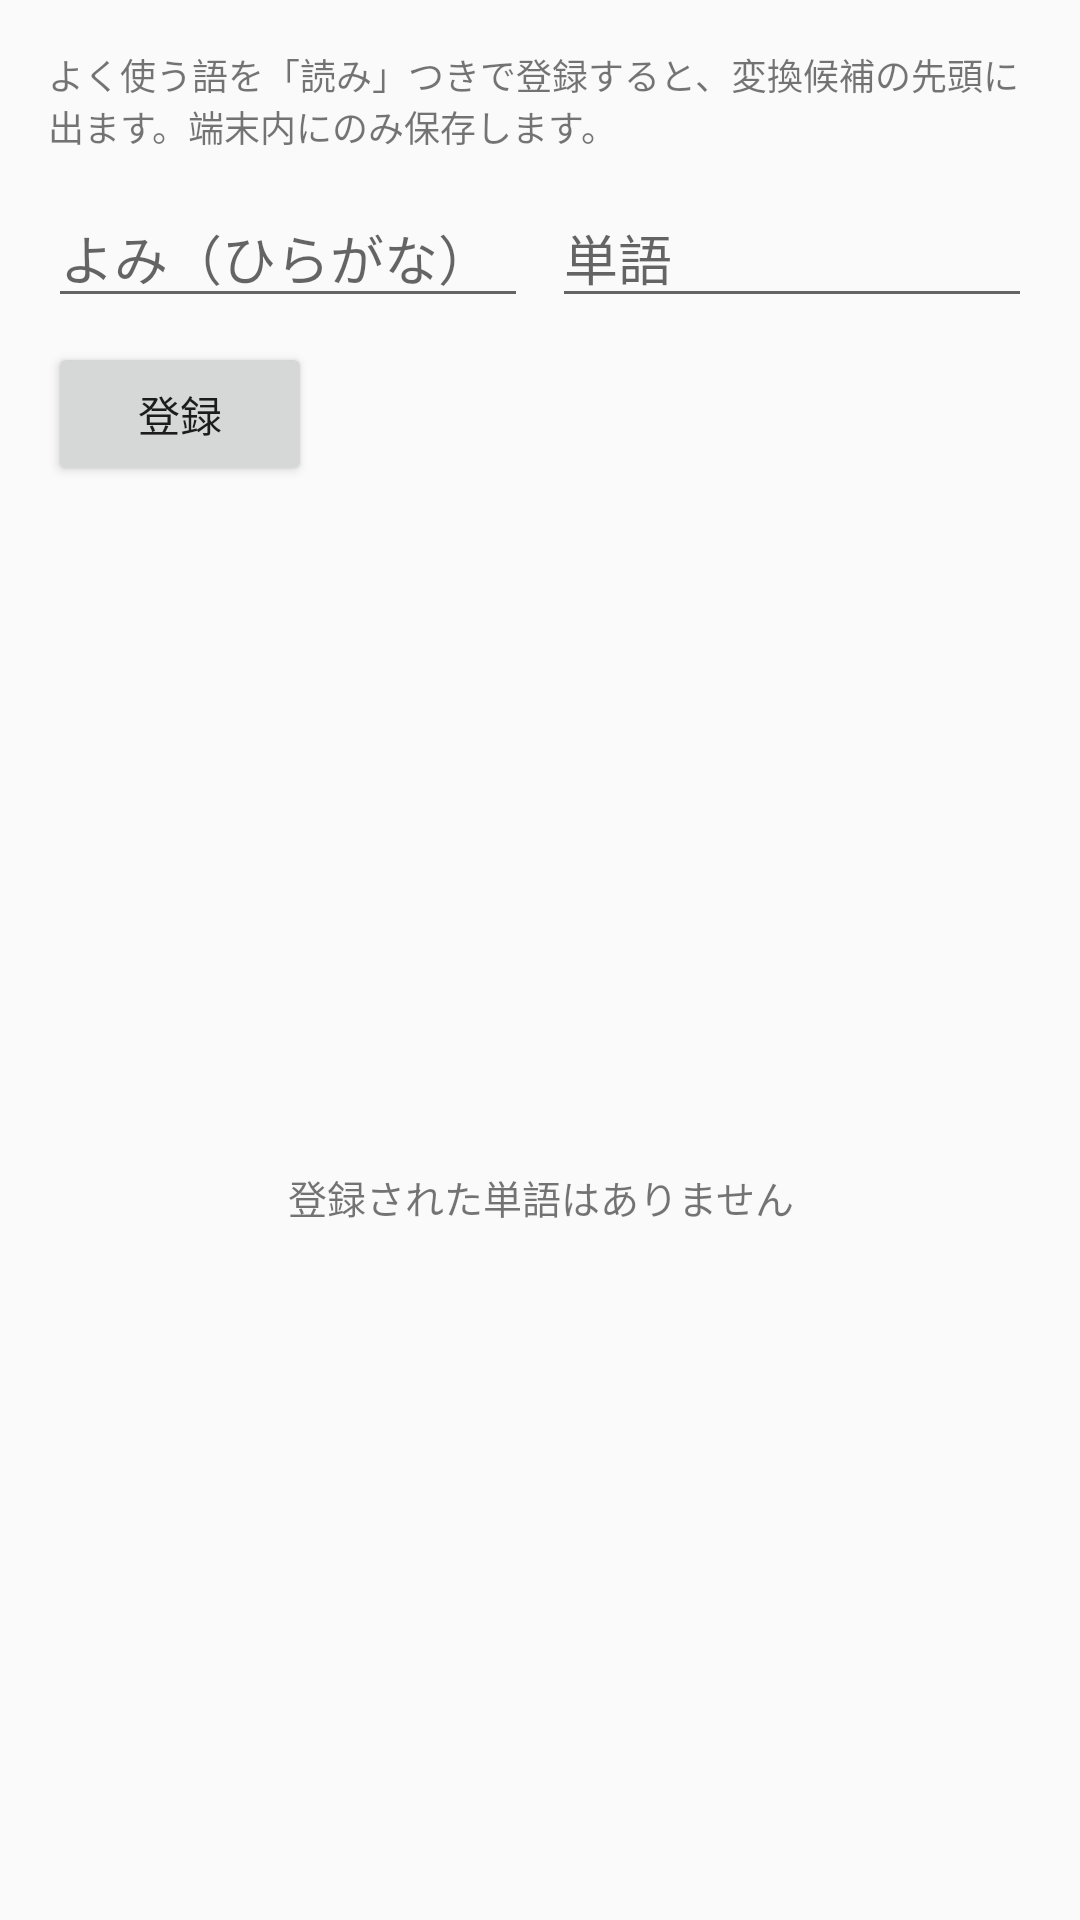

This screen was rendered from an Android layout file. Write that file and the resources it references.
<!-- AndroidManifest.xml: activity theme Theme.FlickIme -->
<!-- res/layout/activity_user_dict.xml -->
<?xml version="1.0" encoding="utf-8"?>
<LinearLayout xmlns:android="http://schemas.android.com/apk/res/android"
    android:layout_width="match_parent"
    android:layout_height="match_parent"
    android:orientation="vertical"
    android:padding="16dp">

    <TextView
        android:layout_width="match_parent"
        android:layout_height="wrap_content"
        android:text="@string/dict_desc"
        android:textSize="12sp" />

    <LinearLayout
        android:layout_width="match_parent"
        android:layout_height="wrap_content"
        android:layout_marginTop="12dp"
        android:orientation="horizontal">

        <EditText
            android:id="@+id/input_reading"
            android:layout_width="0dp"
            android:layout_height="wrap_content"
            android:layout_weight="1"
            android:hint="@string/dict_hint_reading"
            android:importantForAutofill="no"
            android:inputType="text"
            android:maxLines="1" />

        <EditText
            android:id="@+id/input_word"
            android:layout_width="0dp"
            android:layout_height="wrap_content"
            android:layout_marginStart="8dp"
            android:layout_weight="1"
            android:hint="@string/dict_hint_word"
            android:importantForAutofill="no"
            android:inputType="text"
            android:maxLines="1" />
    </LinearLayout>

    <Button
        android:id="@+id/btn_dict_add"
        android:layout_width="wrap_content"
        android:layout_height="wrap_content"
        android:layout_marginTop="8dp"
        android:text="@string/dict_add" />

    <FrameLayout
        android:layout_width="match_parent"
        android:layout_height="0dp"
        android:layout_marginTop="12dp"
        android:layout_weight="1">

        <androidx.recyclerview.widget.RecyclerView
            android:id="@+id/dict_list"
            android:layout_width="match_parent"
            android:layout_height="match_parent" />

        <TextView
            android:id="@+id/dict_empty"
            android:layout_width="match_parent"
            android:layout_height="match_parent"
            android:gravity="center"
            android:text="@string/dict_empty"
            android:textSize="13sp" />
    </FrameLayout>
</LinearLayout>
<!-- resources referenced by this layout -->
<resources>
  <string name="dict_add">登録</string>
  <string name="dict_desc">よく使う語を「読み」つきで登録すると、変換候補の先頭に出ます。端末内にのみ保存します。</string>
  <string name="dict_empty">登録された単語はありません</string>
  <string name="dict_hint_reading">よみ（ひらがな）</string>
  <string name="dict_hint_word">単語</string>
  <style name="Theme.FlickIme" parent="Theme.AppCompat.DayNight.DarkActionBar" />
</resources>
